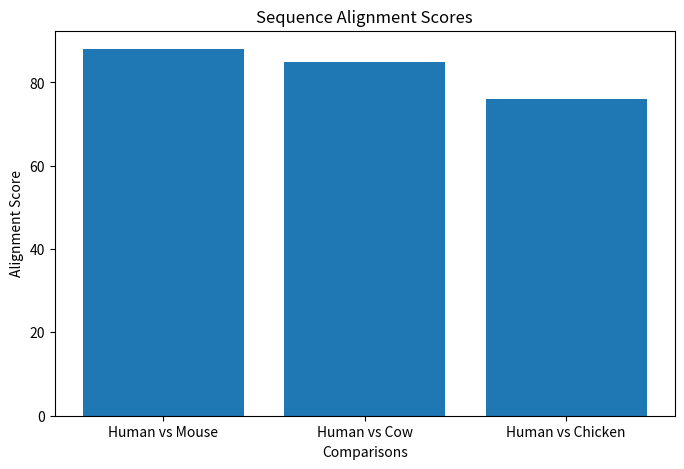

Source code (Python): (Note: this script raises an exception after producing the figure.)
import matplotlib.pyplot as plt

comparisons = [
    "Human vs Mouse",
    "Human vs Cow",
    "Human vs Chicken"
]

scores = [88, 85,76]

plt.figure(figsize=(8,5))

plt.bar(comparisons, scores)

plt.title("Sequence Alignment Scores")

plt.xlabel("Comparisons")

plt.ylabel("Alignment Score")

plt.savefig(
    "results/charts/alignment_scores.png"
)

plt.show()
